Photos from the image-classification dataset "data" in the GitHub repository pinky2004-dot/seedling_pytorch. Its 12 classes are: black-grass, charlock, cleavers, common chickweed, common wheat, fat hen, loose silky-bent, maize, scentless mayweed, shepherds purse, small-flowered cranesbill, sugar beet.

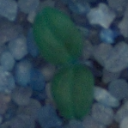
Label: cleavers

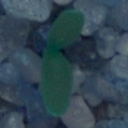
Label: sugar beet

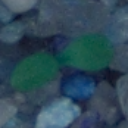
Label: scentless mayweed

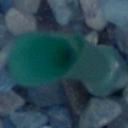
Label: maize

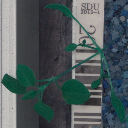
Label: common chickweed

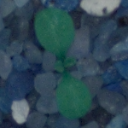
Label: shepherds purse
